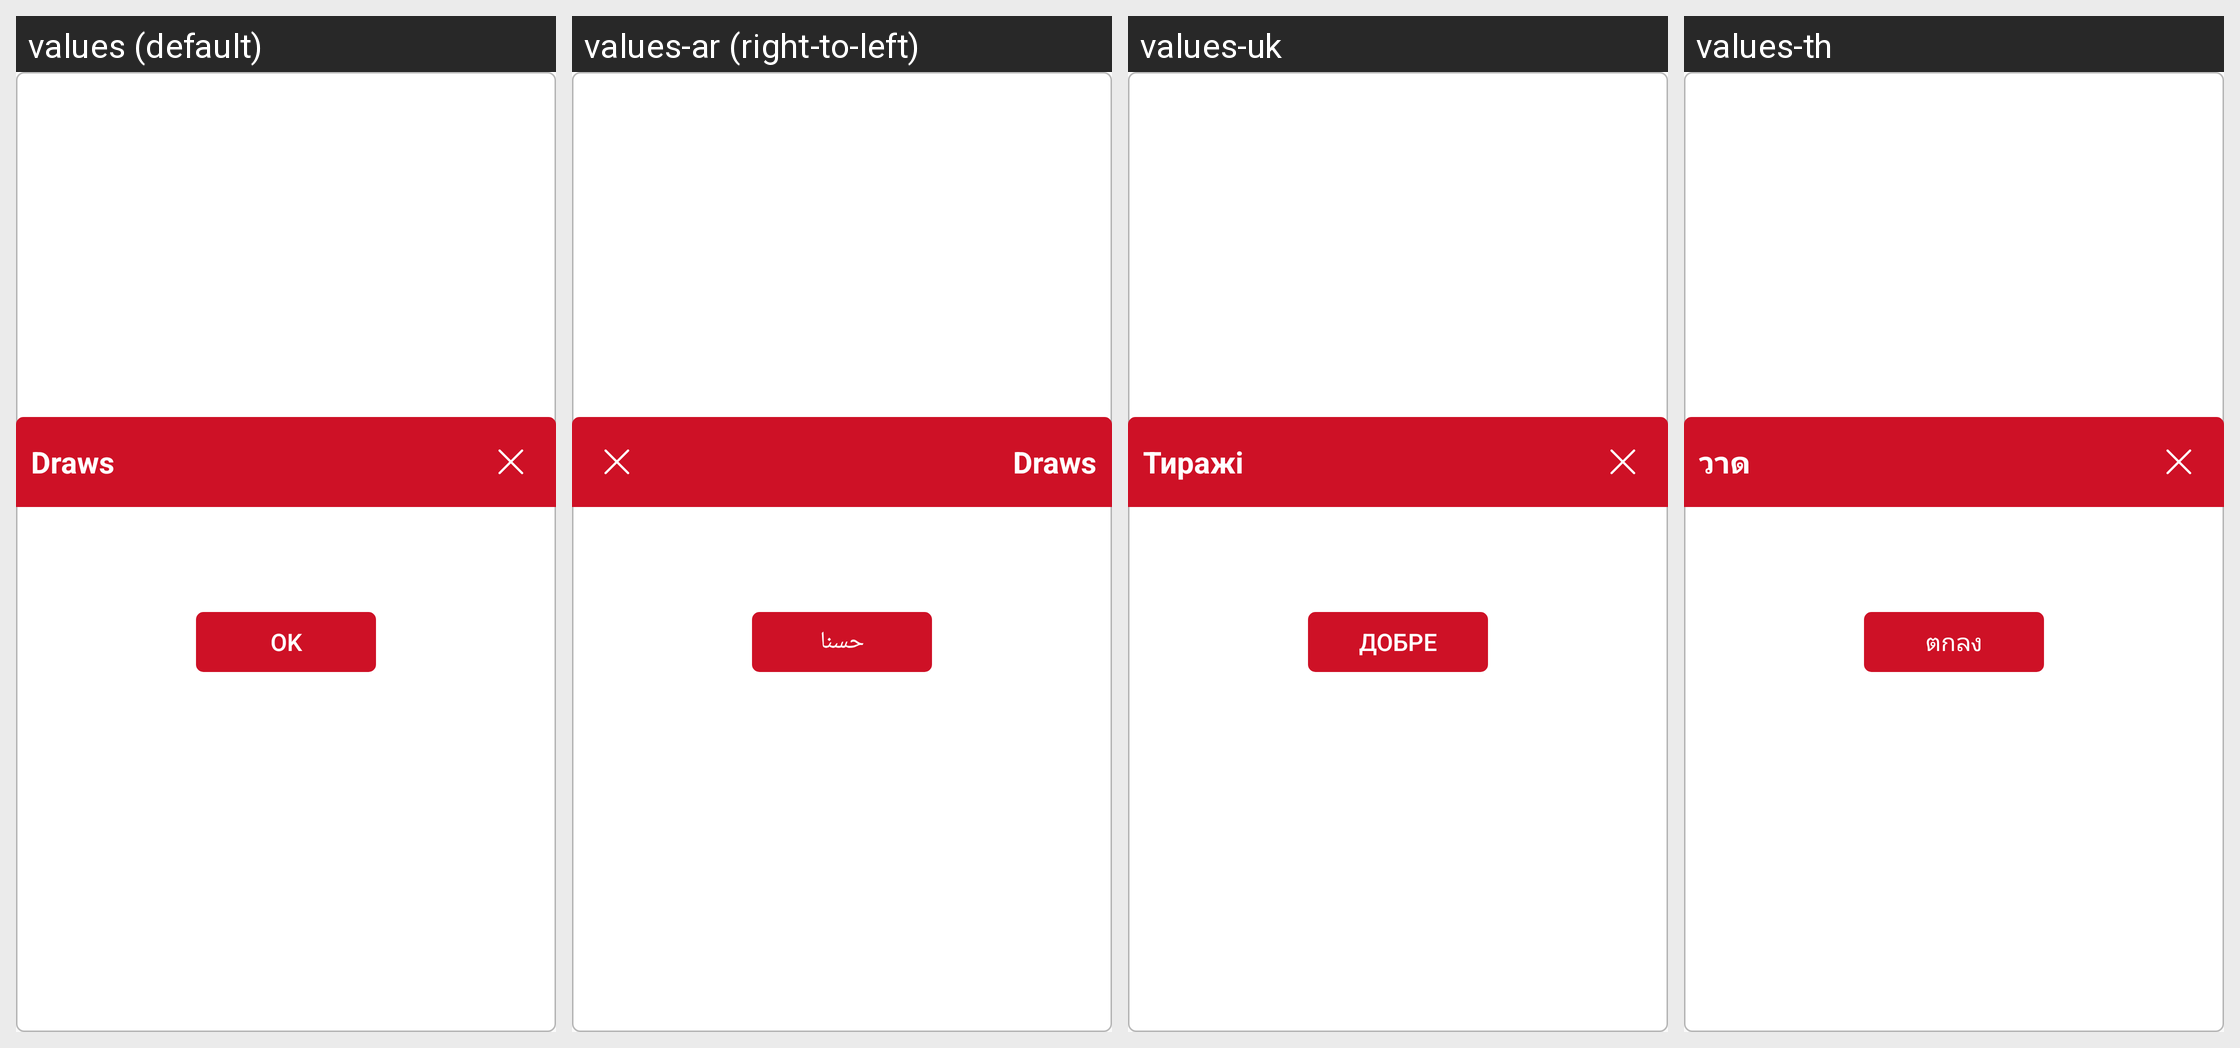

For this localized Android screen grid, give each drawn string resource with its value in every locale shown.
Android screen res/layout/layout_draw_dialog_land.xml rendered under 4 locales, left to right: values (default), values-ar (right-to-left), values-uk, values-th. Device: Nexus 5 (rendered at 1080×1920; each locale shown at half size, 540×960, under a caption strip naming it); theme AppTheme.
Other locales in the repository, not shown: values-fr, values-my.
Strings drawn on this screen, with the default value and each locale's value (text and hints the layout hard-codes, and strings that could not be matched under every locale, appear in the picture but are not listed):

draws
  values: Draws
  values-ar: Draws
  values-uk: Тиражі
  values-th: วาด

ok
  values: OK
  values-ar: حسنا
  values-uk: добре
  values-th: ตกลง
